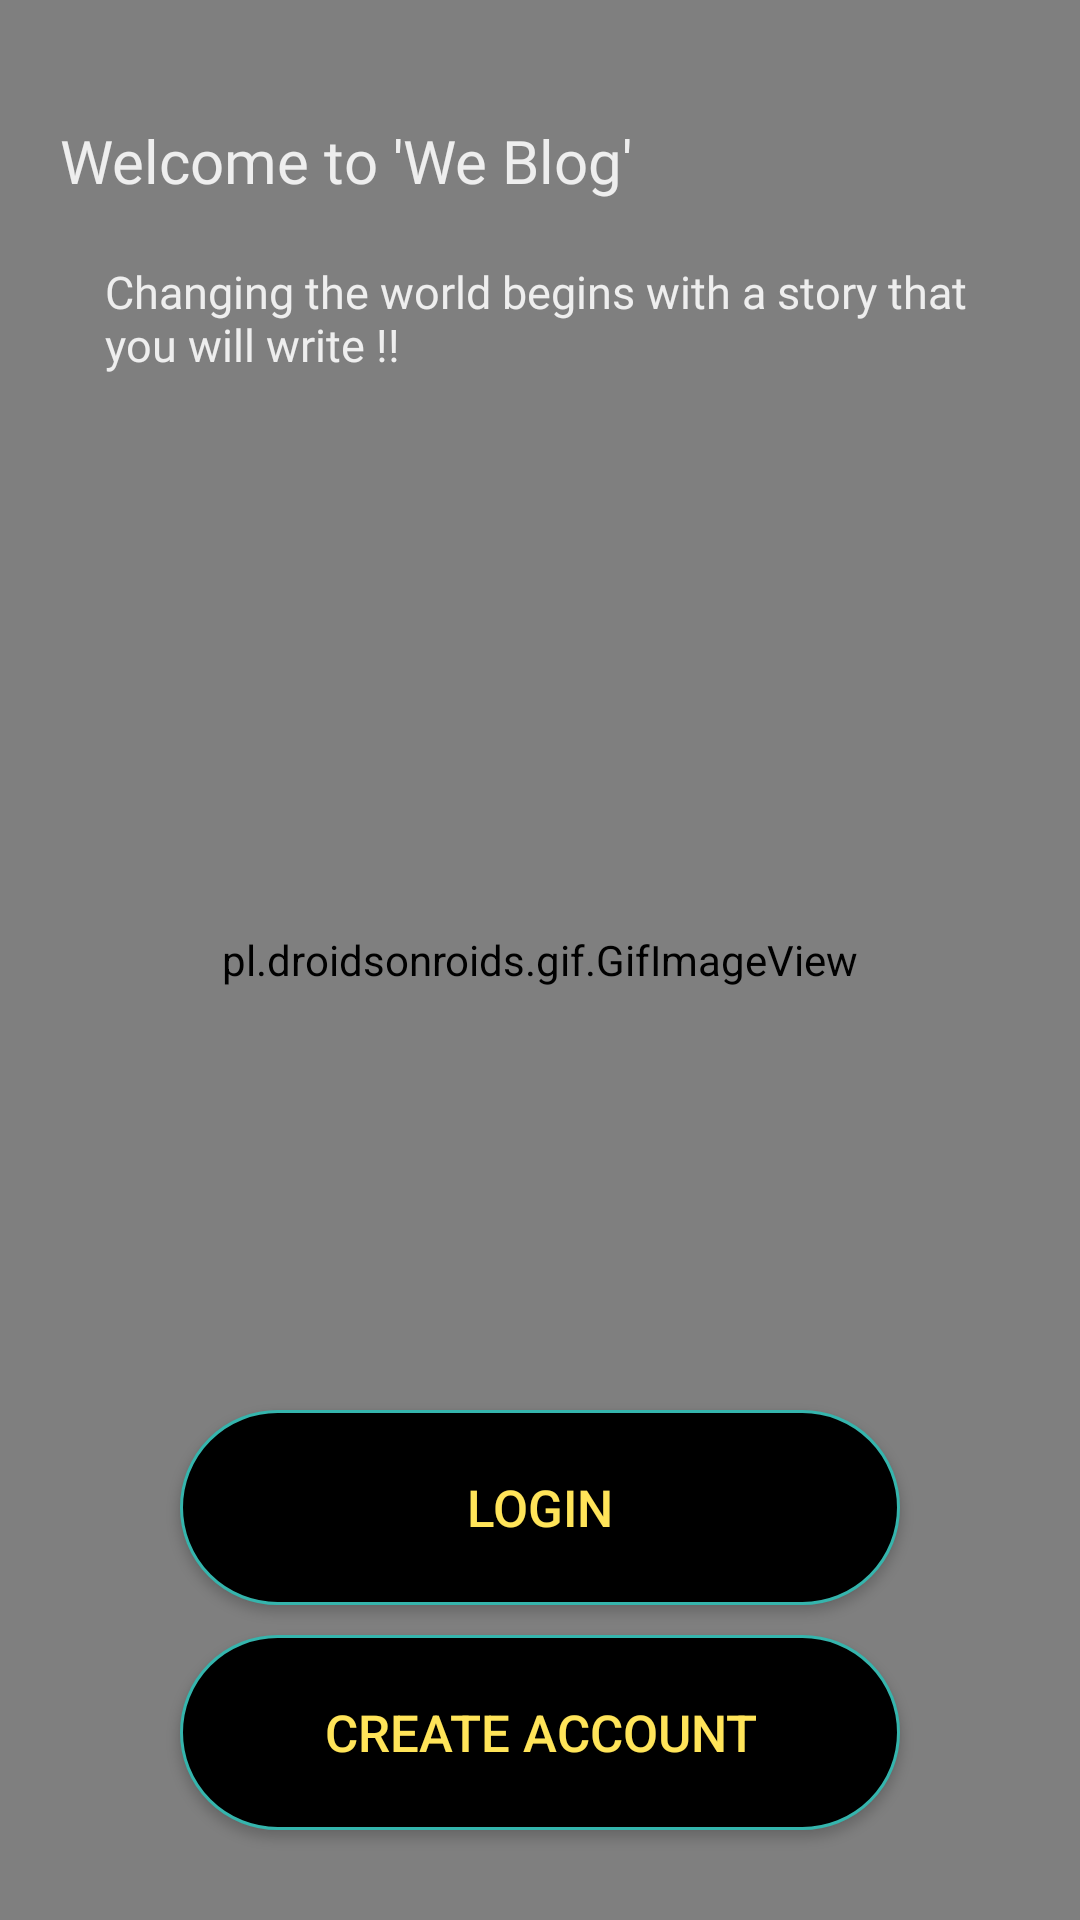

The Android layout XML behind this screen, and the referenced resources:
<!-- AndroidManifest.xml: application theme Theme.Design.NoActionBar -->
<!-- res/layout/activity_splash.xml -->
<?xml version="1.0" encoding="utf-8"?>
<RelativeLayout xmlns:android="http://schemas.android.com/apk/res/android"
    xmlns:app="http://schemas.android.com/apk/res-auto"
    xmlns:tools="http://schemas.android.com/tools"
    android:layout_width="match_parent"
    android:layout_height="match_parent"
    tools:context=".Splash"
    android:layoutDirection="rtl">

    <pl.droidsonroids.gif.GifImageView
        android:layout_width="match_parent"
        android:layout_height="match_parent"
        android:src="@drawable/sky"
        android:scaleType="fitXY"/>






    <TextView
        android:layout_width="wrap_content"
        android:layout_height="wrap_content"
        android:textColor="@color/white"
        android:fontFamily="@font/opensans_extrabold"
        android:textSize="20dp"
        android:text="Welcome to 'We Blog'"
        android:layout_marginTop="40dp"
        android:layout_marginLeft="20dp"
        android:layout_alignParentLeft="true"
        android:id="@+id/tv_welcome"/>

    <TextView
        android:layout_width="wrap_content"
        android:layout_height="wrap_content"
        android:fontFamily="@font/opensans_light"
        android:textColor="@color/white"
        android:textSize="15dp"
        android:text="Changing the world begins with a story that you will write !!"
        android:layout_below="@+id/tv_welcome"
        android:layout_alignParentLeft="true"
        android:layout_marginLeft="35dp"
        android:layout_marginRight="35dp"
        android:layout_marginTop="20dp"
        android:id="@+id/tv_disc"/>

    <Button
        android:layout_width="240dp"
        android:layout_height="65dp"
        android:layout_centerHorizontal="true"
        android:layout_alignParentBottom="true"
        android:layout_marginBottom="30dp"
        android:background="@drawable/sigin_in_bg"
        android:text="create account"
        android:textColor="@color/gold"
        android:textSize="17dp"
        android:id="@+id/btn_create_account"/>

    <Button
        android:layout_width="240dp"
        android:layout_height="65dp"
        android:layout_above="@+id/btn_create_account"
        android:layout_centerHorizontal="true"
        android:background="@drawable/sigin_in_bg"
        android:layout_marginBottom="10dp"
        android:text="login"
        android:textSize="17dp"
        android:textColor="@color/gold"
        android:id="@+id/login_btn"/>


</RelativeLayout>
<!-- resources referenced by this layout -->
<resources>
  <color name="gold">#FFE459 </color>
  <color name="white">#EEEEEE</color>
  <!-- drawable sigin_in_bg (drawable) -->
  <?xml version="1.0" encoding="utf-8"?>
  <shape xmlns:android="http://schemas.android.com/apk/res/android">
  
  
      <corners android:radius="100dp"/>
  
      <solid android:color="@color/black"/>
      <stroke android:width="1dp" android:color="@color/LightBlue"/>
  </shape>
  <!-- drawable sky: gif bitmap (drawable, 282155 bytes) -->
  <color name="black">#FF000000</color>
  <color name="LightBlue">#35b5ad</color>
</resources>
